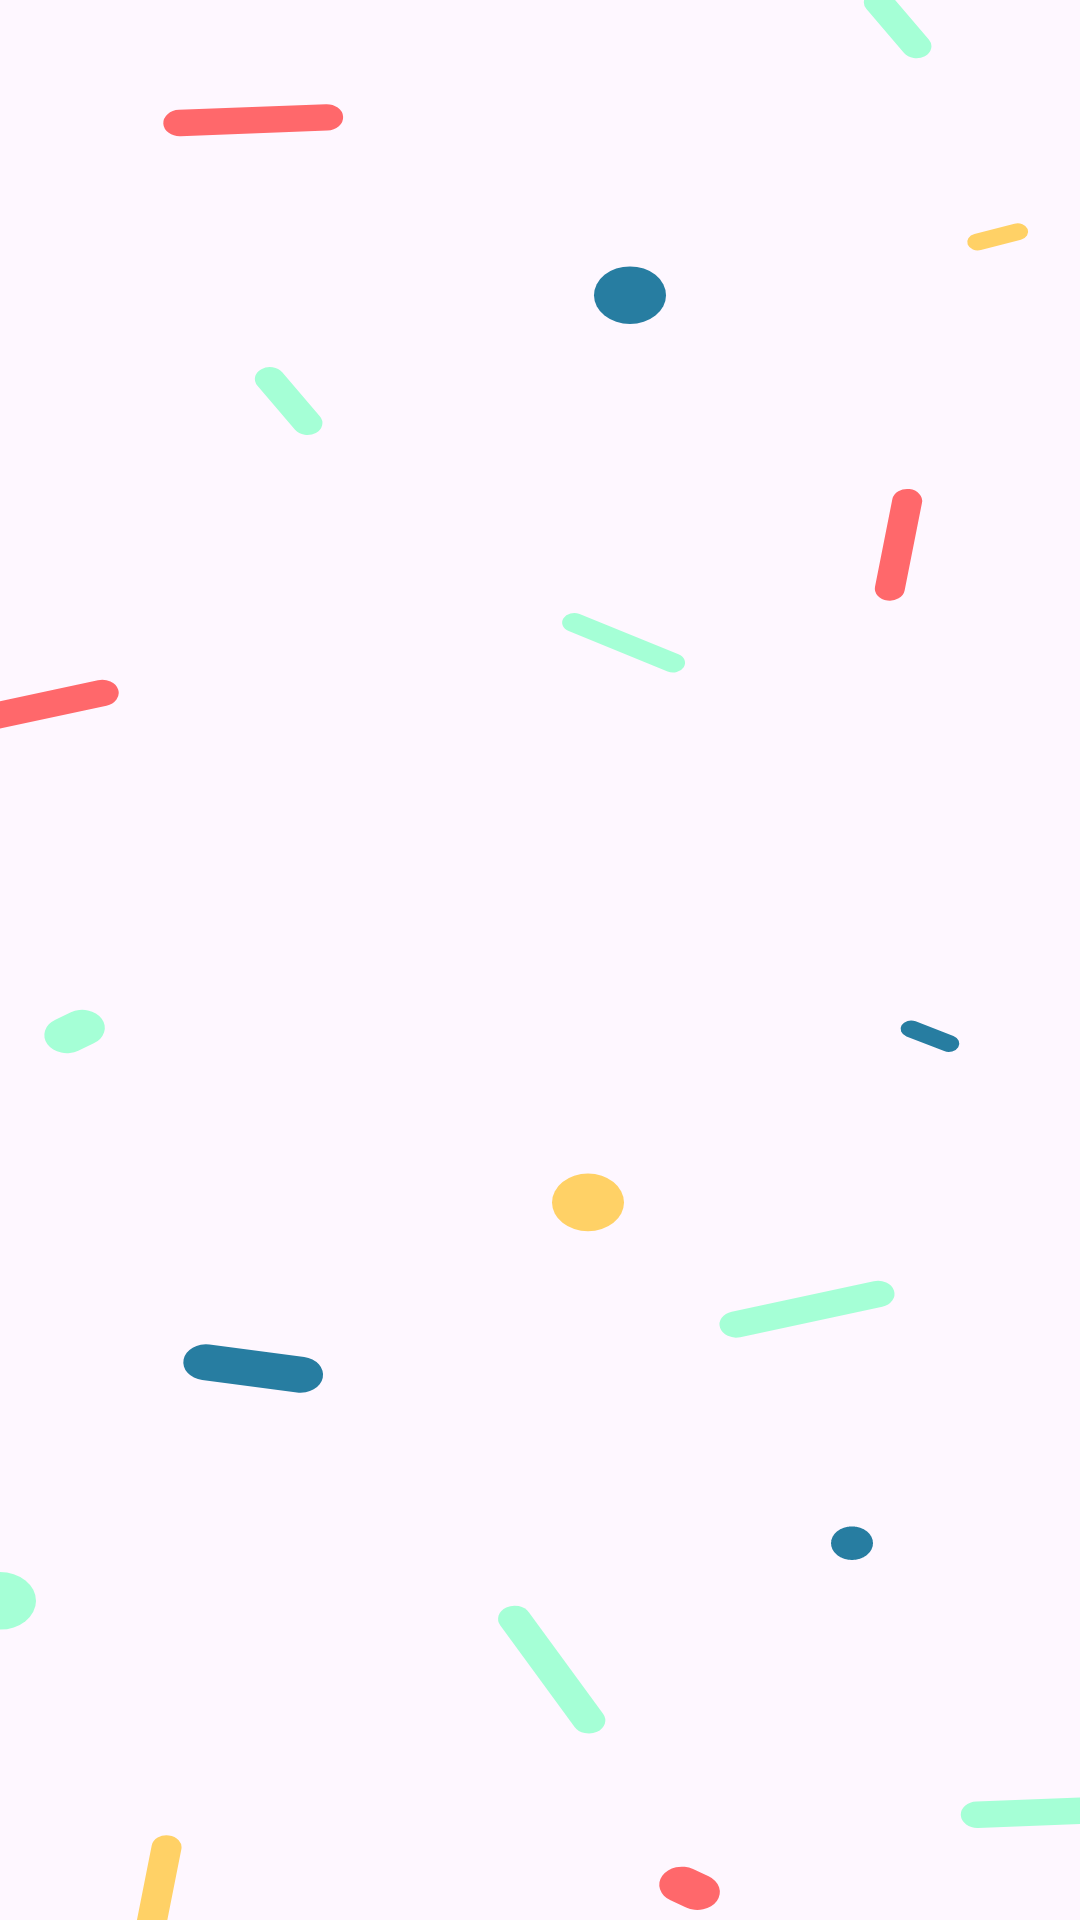

Reconstruct the res/layout file that produces this screen, plus the resources it refers to.
<!-- AndroidManifest.xml: application theme Theme.HackEducation -->
<!-- res/layout/fragment_show_course.xml -->
<?xml version="1.0" encoding="utf-8"?>
<androidx.constraintlayout.widget.ConstraintLayout xmlns:android="http://schemas.android.com/apk/res/android"
    android:layout_width="match_parent"
    android:layout_height="match_parent"
    xmlns:tools="http://schemas.android.com/tools"
    android:background="@drawable/ic_back_confetti"
    xmlns:app="http://schemas.android.com/apk/res-auto">

    <androidx.recyclerview.widget.RecyclerView
        android:id="@+id/recycler_course"
        android:layout_width="match_parent"
        android:layout_height="match_parent"
        android:orientation="vertical"
        tools:listitem="@layout/path_course_header"
        app:layoutManager="androidx.recyclerview.widget.LinearLayoutManager"/>

</androidx.constraintlayout.widget.ConstraintLayout>
<!-- res/layout/path_course_header.xml (included above) -->
<?xml version="1.0" encoding="utf-8"?>
<com.google.android.material.card.MaterialCardView
    xmlns:android="http://schemas.android.com/apk/res/android"
    xmlns:app="http://schemas.android.com/apk/res-auto"
    xmlns:tools="http://schemas.android.com/tools"
    android:layout_width="match_parent"
    android:layout_height="wrap_content"
    android:layout_marginEnd="6dp"
    android:layout_marginBottom="16dp"
    app:strokeWidth="0dp"
    app:cardElevation="8dp"
    android:backgroundTint="@color/white"
    app:shapeAppearanceOverlay="@style/ShapeAppearanceOverlay.MaterialCardView.Cut">

    <androidx.constraintlayout.widget.ConstraintLayout
        android:layout_width="match_parent"
        android:layout_height="match_parent">

        <net.igenius.customcheckbox.CustomCheckBox
            android:id="@+id/checkboxThemeTitle"
            android:layout_width="wrap_content"
            app:color_unchecked_stroke="@color/c_red"
            android:layout_height="wrap_content"

            app:layout_constraintTop_toTopOf="@id/textThemeNumber"
            app:layout_constraintBottom_toBottomOf="@id/textThemeNumber"
            android:layout_marginStart="16dp"
            app:layout_constraintStart_toStartOf="parent"/>

        <com.google.android.material.textview.MaterialTextView
            android:id="@+id/textThemeNumber"
            android:layout_width="wrap_content"
            android:layout_height="wrap_content"
            app:layout_constraintStart_toEndOf="@id/checkboxThemeTitle"
            app:layout_constraintTop_toTopOf="parent"
            android:layout_marginTop="10dp"
            android:layout_marginStart="13dp"
            tools:text="Тема 1"
            android:textStyle="bold"
            android:textSize="24sp"/>

        <com.google.android.material.textview.MaterialTextView
            android:id="@+id/textNameTheme"
            android:layout_width="0dp"
            android:layout_height="wrap_content"
            app:layout_constraintTop_toBottomOf="@id/checkboxThemeTitle"
            app:layout_constraintStart_toStartOf="@id/checkboxThemeTitle"
            android:layout_marginEnd="10dp"
            android:layout_marginTop="5dp"
            android:paddingBottom="10dp"
            android:textSize="22sp"
            tools:text="Программы для проведения видеоконференций"
            app:layout_constraintEnd_toStartOf="@id/start_image_icon"/>

        <androidx.constraintlayout.widget.Guideline
            android:id="@+id/start_image_icon"
            android:layout_width="wrap_content"
            android:layout_height="wrap_content"
            android:orientation="vertical"
            app:layout_constraintGuide_percent="0.75" />

        <de.hdodenhof.circleimageview.CircleImageView
            android:id="@+id/image_title_theme"
            android:layout_width="0dp"
            android:layout_height="0dp"
            android:layout_marginVertical="20dp"
            android:layout_marginEnd="12dp"
            tools:src="@drawable/test_image_for_course"
            app:layout_constraintBottom_toBottomOf="parent"
            app:layout_constraintDimensionRatio="1:1"
            app:layout_constraintEnd_toEndOf="parent"
            app:layout_constraintStart_toStartOf="@id/start_image_icon"
            app:layout_constraintTop_toTopOf="parent" />

    </androidx.constraintlayout.widget.ConstraintLayout>

</com.google.android.material.card.MaterialCardView>
<!-- resources referenced by this layout -->
<resources>
  <color name="c_red">#FF686B</color>
  <color name="white">#FFFFFFFF</color>
  <!-- drawable ic_back_confetti: vector/xml drawable (drawable, 4825 chars, omitted) -->
  <!-- drawable test_image_for_course: png bitmap (drawable, 13150 bytes) -->
  <style name="ShapeAppearanceOverlay.MaterialCardView.Cut" parent="">
          <item name="cornerFamily">rounded</item>
          <item name="cornerSizeTopRight">50%</item>
          <item name="cornerSizeTopLeft">0dp</item>
          <item name="cornerSizeBottomRight">50%</item>
          <item name="cornerSizeBottomLeft">0dp</item>
      </style>
  <style name="Theme.HackEducation" parent="Theme.Material3.DayNight.NoActionBar">
          
          <item name="android:fontFamily">@font/comfortaa_regular</item>
          <item name="colorPrimary">@color/c_blue</item>
          <item name="colorPrimaryVariant">@color/d_background</item>
          <item name="colorOnPrimary">@color/white</item>
          
          <item name="colorSecondary">@color/teal_200</item>
          <item name="colorSecondaryVariant">@color/teal_700</item>
          <item name="colorOnSecondary">@color/black</item>
          
          <item name="android:statusBarColor">#79F6F6F6</item>
          <item name="android:windowLightStatusBar" tools:targetApi="m">true</item>
          
      </style>
  <color name="c_blue">#277DA1</color>
  <color name="d_background">#202F52</color>
  <color name="teal_200">#FF03DAC5</color>
  <color name="teal_700">#FF018786</color>
  <color name="black">#FF000000</color>
</resources>
